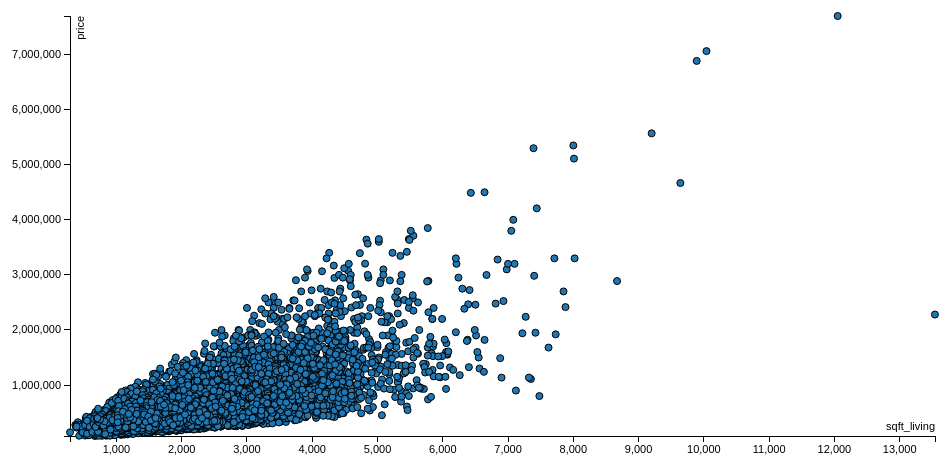
D3 v3 page, settled after 360 driven frames (6 s of simulated time); the page loaded 1 data file(s).


var margin = {top: 50, right: 20, bottom: 30, left: 75},
    width = 960 - margin.left - margin.right,
    height = 500 - margin.top - margin.bottom;

/* 
 * value accessor - returns the value to encode for a given data object.
 * scale - maps value to a visual display encoding, such as a pixel position.
 * map function - maps from data value to display value
 * axis - sets up axis
 */ 

// setup x 
var xValue = function(d) { return d[in1.value];}, // data -> value
    xScale = d3.scale.linear().range([0, width]), // value -> display
    xMap = function(d) { return xScale(xValue(d));}, // data -> display
    xAxis = d3.svg.axis().scale(xScale).orient("bottom");

// setup y
var yValue = function(d) { return d[in2.value];}, // data -> value
    yScale = d3.scale.linear().range([height, 0]), // value -> display
    yMap = function(d) { return yScale(yValue(d));}, // data -> display
    yAxis = d3.svg.axis().scale(yScale).orient("left");

// setup fill color
var cValue = function(d) { return "";},
    color = d3.scale.category10();

// add the graph canvas to the body of the webpage
var svg = d3.select("body").append("svg")
    .attr("width", width + margin.left + margin.right)
    .attr("height", height + margin.top + margin.bottom)
  .append("g")
    .attr("transform", "translate(" + margin.left + "," + margin.top + ")");

// add the tooltip area to the webpage
var tooltip = d3.select("body").append("div")
    .attr("class", "tooltip")
    .style("opacity", 0);

// load data
d3.csv("house-data.csv", function(error, data) {

  // change string (from CSV) into number format
  data.forEach(function(d) {
    d[in1.value] = +d[in1.value];
    d[in2.value] = +d[in2.value];
    //console.log(d);
  });

  // don't want dots overlapping axis, so add in buffer to data domain
  xScale.domain([d3.min(data, xValue)-1, d3.max(data, xValue)+1]);
  yScale.domain([d3.min(data, yValue)-1, d3.max(data, yValue)+1]);

  // x-axis
  svg.append("g")
      .attr("class", "x axis")
      .attr("transform", "translate(0," + height + ")")
      .call(xAxis)
    .append("text")
      .attr("class", "label")
      .attr("x", width)
      .attr("y", -6)
      .style("text-anchor", "end")
      .text(in1.value);

  // y-axis
  svg.append("g")
      .attr("class", "y axis")
      .call(yAxis)
    .append("text")
      .attr("class", "label")
      .attr("transform", "rotate(-90)")
      .attr("y", 6)
      .attr("dy", ".71em")
      .style("text-anchor", "end")
      .text(in2.value);

  // draw dots
  svg.selectAll(".dot")
      .data(data)
    .enter().append("circle")
      .attr("class", "dot")
      .attr("r", 3.5)
      .attr("cx", xMap)
      .attr("cy", yMap)
      .style("fill", function(d) { return color(cValue(d));}) 
      .on("mouseover", function(d) {
          tooltip.transition()
               .duration(200)
               .style("opacity", .9);
          tooltip.html(in1.value + " vs " + in2.value+":<br/> (" + xValue(d) + ", " + yValue(d) + ")")
                .style("background-color", "#f0f0f0")
		.style("left", (d3.event.pageX + 5) + "px")
               .style("top", (d3.event.pageY - 28) + "px");
      })
      .on("mouseout", function(d) {
          tooltip.transition()
               .duration(500)
               .style("opacity", 0);
      });

});



### data: house-data.csv
?id, date, price, bedrooms, bathrooms, sqft_living, sqft_lot, floors, waterfront, view, condition, grade, sqft_above, sqft_basement, yr_built, yr_renovated, zipcode, lat, long, sqft_living15, sqft_lot15
7129300520, 20141013T000000, 221900, 3, 1, 1180, 5650, 1, 0, 0, 3, 7, 1180, 0, 1955, 0, 98178, 47.51, -122.3, 1340, 5650
6414100192, 20141209T000000, 538000, 3, 2.25, 2570, 7242, 2, 0, 0, 3, 7, 2170, 400, 1951, 1991, 98125, 47.72, -122.3, 1690, 7639
5631500400, 20150225T000000, 180000, 2, 1, 770, 10000, 1, 0, 0, 3, 6, 770, 0, 1933, 0, 98028, 47.74, -122.2, 2720, 8062
2487200875, 20141209T000000, 604000, 4, 3, 1960, 5000, 1, 0, 0, 5, 7, 1050, 910, 1965, 0, 98136, 47.52, -122.4, 1360, 5000
1954400510, 20150218T000000, 510000, 3, 2, 1680, 8080, 1, 0, 0, 3, 8, 1680, 0, 1987, 0, 98074, 47.62, -122, 1800, 7503
7237550310, 20140512T000000, 1225000, 4, 4.5, 5420, 101930, 1, 0, 0, 3, 11, 3890, 1530, 2001, 0, 98053, 47.66, -122, 4760, 101930
1321400060, 20140627T000000, 257500, 3, 2.25, 1715, 6819, 2, 0, 0, 3, 7, 1715, 0, 1995, 0, 98003, 47.31, -122.3, 2238, 6819
2008000270, 20150115T000000, 291850, 3, 1.5, 1060, 9711, 1, 0, 0, 3, 7, 1060, 0, 1963, 0, 98198, 47.41, -122.3, 1650, 9711
2414600126, 20150415T000000, 229500, 3, 1, 1780, 7470, 1, 0, 0, 3, 7, 1050, 730, 1960, 0, 98146, 47.51, -122.3, 1780, 8113
3793500160, 20150312T000000, 323000, 3, 2.5, 1890, 6560, 2, 0, 0, 3, 7, 1890, 0, 2003, 0, 98038, 47.37, -122, 2390, 7570
1736800520, 20150403T000000, 662500, 3, 2.5, 3560, 9796, 1, 0, 0, 3, 8, 1860, 1700, 1965, 0, 98007, 47.6, -122.1, 2210, 8925
9212900260, 20140527T000000, 468000, 2, 1, 1160, 6000, 1, 0, 0, 4, 7, 860, 300, 1942, 0, 98115, 47.69, -122.3, 1330, 6000
114101516, 20140528T000000, 310000, 3, 1, 1430, 19901, 1.5, 0, 0, 4, 7, 1430, 0, 1927, 0, 98028, 47.76, -122.2, 1780, 12697
6054650070, 20141007T000000, 400000, 3, 1.75, 1370, 9680, 1, 0, 0, 4, 7, 1370, 0, 1977, 0, 98074, 47.61, -122, 1370, 10208
1175000570, 20150312T000000, 530000, 5, 2, 1810, 4850, 1.5, 0, 0, 3, 7, 1810, 0, 1900, 0, 98107, 47.67, -122.4, 1360, 4850
9297300055, 20150124T000000, 650000, 4, 3, 2950, 5000, 2, 0, 3, 3, 9, 1980, 970, 1979, 0, 98126, 47.57, -122.4, 2140, 4000
1875500060, 20140731T000000, 395000, 3, 2, 1890, 14040, 2, 0, 0, 3, 7, 1890, 0, 1994, 0, 98019, 47.73, -122, 1890, 14018
6865200140, 20140529T000000, 485000, 4, 1, 1600, 4300, 1.5, 0, 0, 4, 7, 1600, 0, 1916, 0, 98103, 47.66, -122.3, 1610, 4300
16000397, 20141205T000000, 189000, 2, 1, 1200, 9850, 1, 0, 0, 4, 7, 1200, 0, 1921, 0, 98002, 47.31, -122.2, 1060, 5095
7983200060, 20150424T000000, 230000, 3, 1, 1250, 9774, 1, 0, 0, 4, 7, 1250, 0, 1969, 0, 98003, 47.33, -122.3, 1280, 8850
6300500875, 20140514T000000, 385000, 4, 1.75, 1620, 4980, 1, 0, 0, 4, 7, 860, 760, 1947, 0, 98133, 47.7, -122.3, 1400, 4980
2524049179, 20140826T000000, 2000000, 3, 2.75, 3050, 44867, 1, 0, 4, 3, 9, 2330, 720, 1968, 0, 98040, 47.53, -122.2, 4110, 20336
7137970340, 20140703T000000, 285000, 5, 2.5, 2270, 6300, 2, 0, 0, 3, 8, 2270, 0, 1995, 0, 98092, 47.33, -122.2, 2240, 7005
8091400200, 20140516T000000, 252700, 2, 1.5, 1070, 9643, 1, 0, 0, 3, 7, 1070, 0, 1985, 0, 98030, 47.35, -122.2, 1220, 8386
3814700200, 20141120T000000, 329000, 3, 2.25, 2450, 6500, 2, 0, 0, 4, 8, 2450, 0, 1985, 0, 98030, 47.37, -122.2, 2200, 6865
1202000200, 20141103T000000, 233000, 3, 2, 1710, 4697, 1.5, 0, 0, 5, 6, 1710, 0, 1941, 0, 98002, 47.3, -122.2, 1030, 4705
1794500383, 20140626T000000, 937000, 3, 1.75, 2450, 2691, 2, 0, 0, 3, 8, 1750, 700, 1915, 0, 98119, 47.64, -122.4, 1760, 3573
3303700376, 20141201T000000, 667000, 3, 1, 1400, 1581, 1.5, 0, 0, 5, 8, 1400, 0, 1909, 0, 98112, 47.62, -122.3, 1860, 3861
5101402488, 20140624T000000, 438000, 3, 1.75, 1520, 6380, 1, 0, 0, 3, 7, 790, 730, 1948, 0, 98115, 47.7, -122.3, 1520, 6235
1873100390, 20150302T000000, 719000, 4, 2.5, 2570, 7173, 2, 0, 0, 3, 8, 2570, 0, 2005, 0, 98052, 47.71, -122.1, 2630, 6026
8562750320, 20141110T000000, 580500, 3, 2.5, 2320, 3980, 2, 0, 0, 3, 8, 2320, 0, 2003, 0, 98027, 47.54, -122.1, 2580, 3980
2426039314, 20141201T000000, 280000, 2, 1.5, 1190, 1265, 3, 0, 0, 3, 7, 1190, 0, 2005, 0, 98133, 47.73, -122.4, 1390, 1756
461000390, 20140624T000000, 687500, 4, 1.75, 2330, 5000, 1.5, 0, 0, 4, 7, 1510, 820, 1929, 0, 98117, 47.68, -122.4, 1460, 5000
7589200193, 20141110T000000, 535000, 3, 1, 1090, 3000, 1.5, 0, 0, 4, 8, 1090, 0, 1929, 0, 98117, 47.69, -122.4, 1570, 5080
7955080270, 20141203T000000, 322500, 4, 2.75, 2060, 6659, 1, 0, 0, 3, 7, 1280, 780, 1981, 0, 98058, 47.43, -122.2, 2020, 8720
9547205180, 20140613T000000, 696000, 3, 2.5, 2300, 3060, 1.5, 0, 0, 3, 8, 1510, 790, 1930, 2002, 98115, 47.68, -122.3, 1590, 3264
9435300030, 20140528T000000, 550000, 4, 1, 1660, 34848, 1, 0, 0, 1, 5, 930, 730, 1933, 0, 98052, 47.66, -122.1, 2160, 11467
2768000400, 20141230T000000, 640000, 4, 2, 2360, 6000, 2, 0, 0, 4, 8, 2360, 0, 1904, 0, 98107, 47.67, -122.4, 1730, 4700
7895500070, 20150213T000000, 240000, 4, 1, 1220, 8075, 1, 0, 0, 2, 7, 890, 330, 1969, 0, 98001, 47.33, -122.3, 1290, 7800
2078500320, 20140620T000000, 605000, 4, 2.5, 2620, 7553, 2, 0, 0, 3, 8, 2620, 0, 1996, 0, 98056, 47.53, -122.2, 2620, 11884
5547700270, 20140715T000000, 625000, 4, 2.5, 2570, 5520, 2, 0, 0, 3, 9, 2570, 0, 2000, 0, 98074, 47.61, -122, 2470, 5669
7766200013, 20140811T000000, 775000, 4, 2.25, 4220, 24186, 1, 0, 0, 3, 8, 2600, 1620, 1984, 0, 98166, 47.45, -122.3, 2410, 30617
7203220400, 20140707T000000, 861990, 5, 2.75, 3595, 5639, 2, 0, 0, 3, 9, 3595, 0, 2014, 0, 98053, 47.68, -122, 3625, 5639
9270200160, 20141028T000000, 685000, 3, 1, 1570, 2280, 2, 0, 0, 3, 7, 1570, 0, 1922, 0, 98119, 47.64, -122.4, 1580, 2640
1432701230, 20140729T000000, 309000, 3, 1, 1280, 9656, 1, 0, 0, 4, 6, 920, 360, 1959, 0, 98058, 47.45, -122.2, 1340, 8808
8035350320, 20140718T000000, 488000, 3, 2.5, 3160, 13603, 2, 0, 0, 3, 8, 3160, 0, 2003, 0, 98019, 47.74, -122, 3050, 9232
8945200830, 20150325T000000, 210490, 3, 1, 990, 8528, 1, 0, 0, 3, 6, 990, 0, 1966, 0, 98023, 47.31, -122.4, 1228, 8840
4178300310, 20140716T000000, 785000, 4, 2.5, 2290, 13416, 2, 0, 0, 4, 9, 2290, 0, 1981, 0, 98007, 47.62, -122.2, 2680, 13685
… [head cut at 6 KiB]